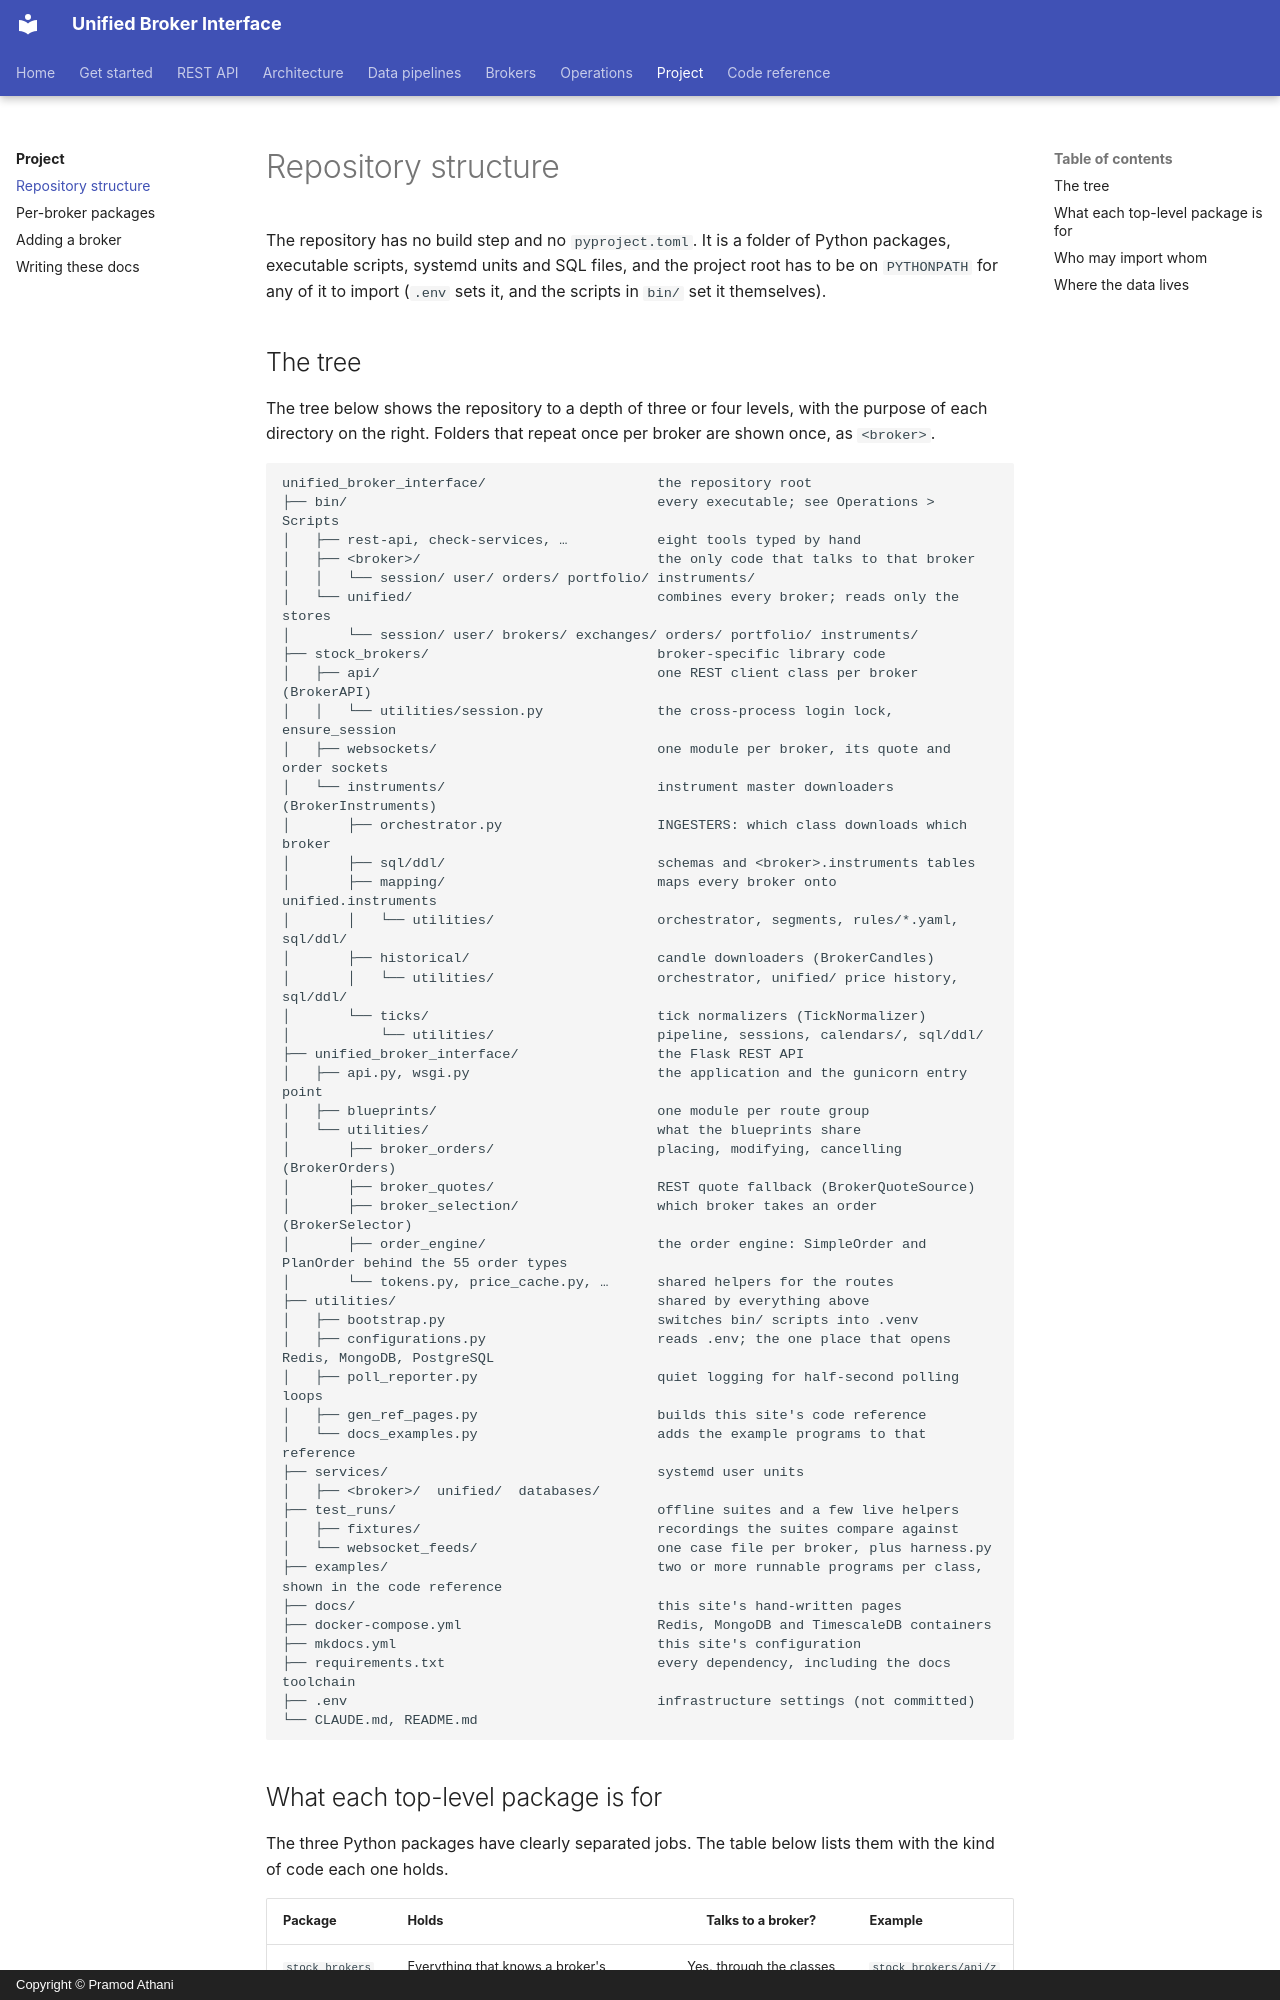

repository: pramodathani/unified_broker_interface · page: project/structure/index.html · generator: mkdocs · copyright: Copyright © Pramod Athani

# Repository structure

The repository has no build step and no `pyproject.toml`. It is a folder of Python packages, executable scripts, systemd units and SQL files, and the project root has to be on `PYTHONPATH` for any of it to import (`.env` sets it, and the scripts in `bin/` set it themselves).
